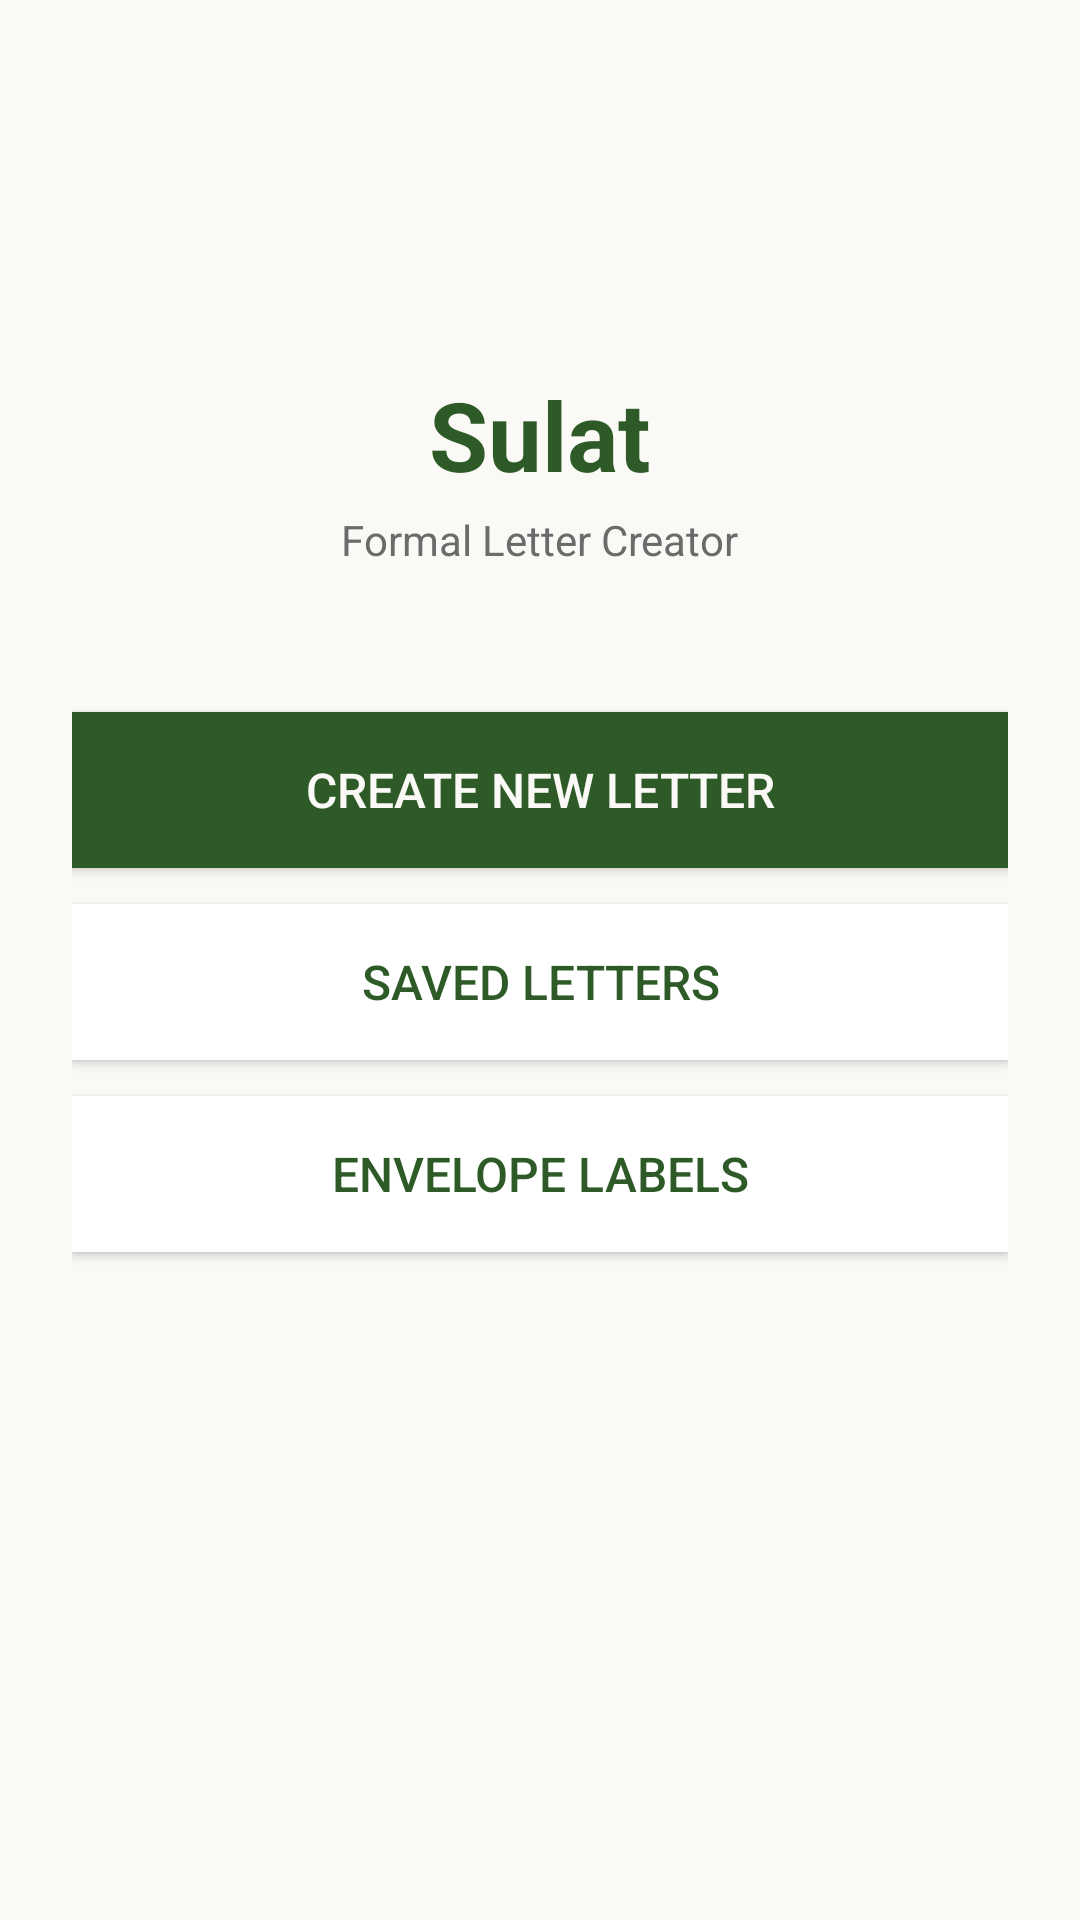

Here is an Android app screen rendered from its layout file. Give the layout XML and the strings, colors and styles it references.
<!-- AndroidManifest.xml: application theme NormalTheme -->
<!-- res/layout/activity_main.xml -->
<?xml version="1.0" encoding="utf-8"?>
<LinearLayout xmlns:android="http://schemas.android.com/apk/res/android"
    android:id="@+id/rootContainer"
    android:layout_width="match_parent"
    android:layout_height="match_parent"
    android:orientation="vertical"
    android:background="@color/warm_white"
    android:padding="24dp"
    android:gravity="center_horizontal">

    <View
        android:layout_width="0dp"
        android:layout_height="0dp"
        android:layout_weight="1" />

    <TextView
        android:layout_width="wrap_content"
        android:layout_height="wrap_content"
        android:text="@string/app_name"
        android:textSize="32sp"
        android:textStyle="bold"
        android:textColor="@color/deep_green"
        android:layout_marginBottom="4dp" />

    <TextView
        android:layout_width="wrap_content"
        android:layout_height="wrap_content"
        android:text="Formal Letter Creator"
        android:textSize="14sp"
        android:textColor="@color/muted_text"
        android:layout_marginBottom="48dp" />

    <Button
        android:id="@+id/btnCreateNew"
        android:layout_width="match_parent"
        android:layout_height="52dp"
        android:text="@string/create_new_letter"
        android:textSize="16sp"
        android:textColor="@color/warm_white"
        android:background="@color/deep_green"
        android:layout_marginBottom="12dp" />

    <Button
        android:id="@+id/btnSavedLetters"
        android:layout_width="match_parent"
        android:layout_height="52dp"
        android:text="@string/saved_letters"
        android:textSize="16sp"
        android:textColor="@color/deep_green"
        android:background="@color/card_background"
        android:layout_marginBottom="12dp" />

    <Button
        android:id="@+id/btnEnvelopes"
        android:layout_width="match_parent"
        android:layout_height="52dp"
        android:text="@string/envelope_labels"
        android:textSize="16sp"
        android:textColor="@color/deep_green"
        android:background="@color/card_background" />

    <View
        android:layout_width="0dp"
        android:layout_height="0dp"
        android:layout_weight="2" />

</LinearLayout>
<!-- resources referenced by this layout -->
<resources>
  <color name="card_background">#FFFFFF</color>
  <color name="deep_green">#2D5A27</color>
  <color name="muted_text">#6B6B6B</color>
  <color name="warm_white">#FAF9F6</color>
  <string name="app_name">Sulat</string>
  <string name="create_new_letter">Create New Letter</string>
  <string name="envelope_labels">Envelope Labels</string>
  <string name="saved_letters">Saved Letters</string>
  <style name="NormalTheme" parent="Theme.AppCompat.Light.DarkActionBar">
          <item name="colorPrimary">#2D5A27</item>
          <item name="colorPrimaryDark">#1A3D1A</item>
          <item name="colorAccent">#3D8B40</item>
      </style>
</resources>
